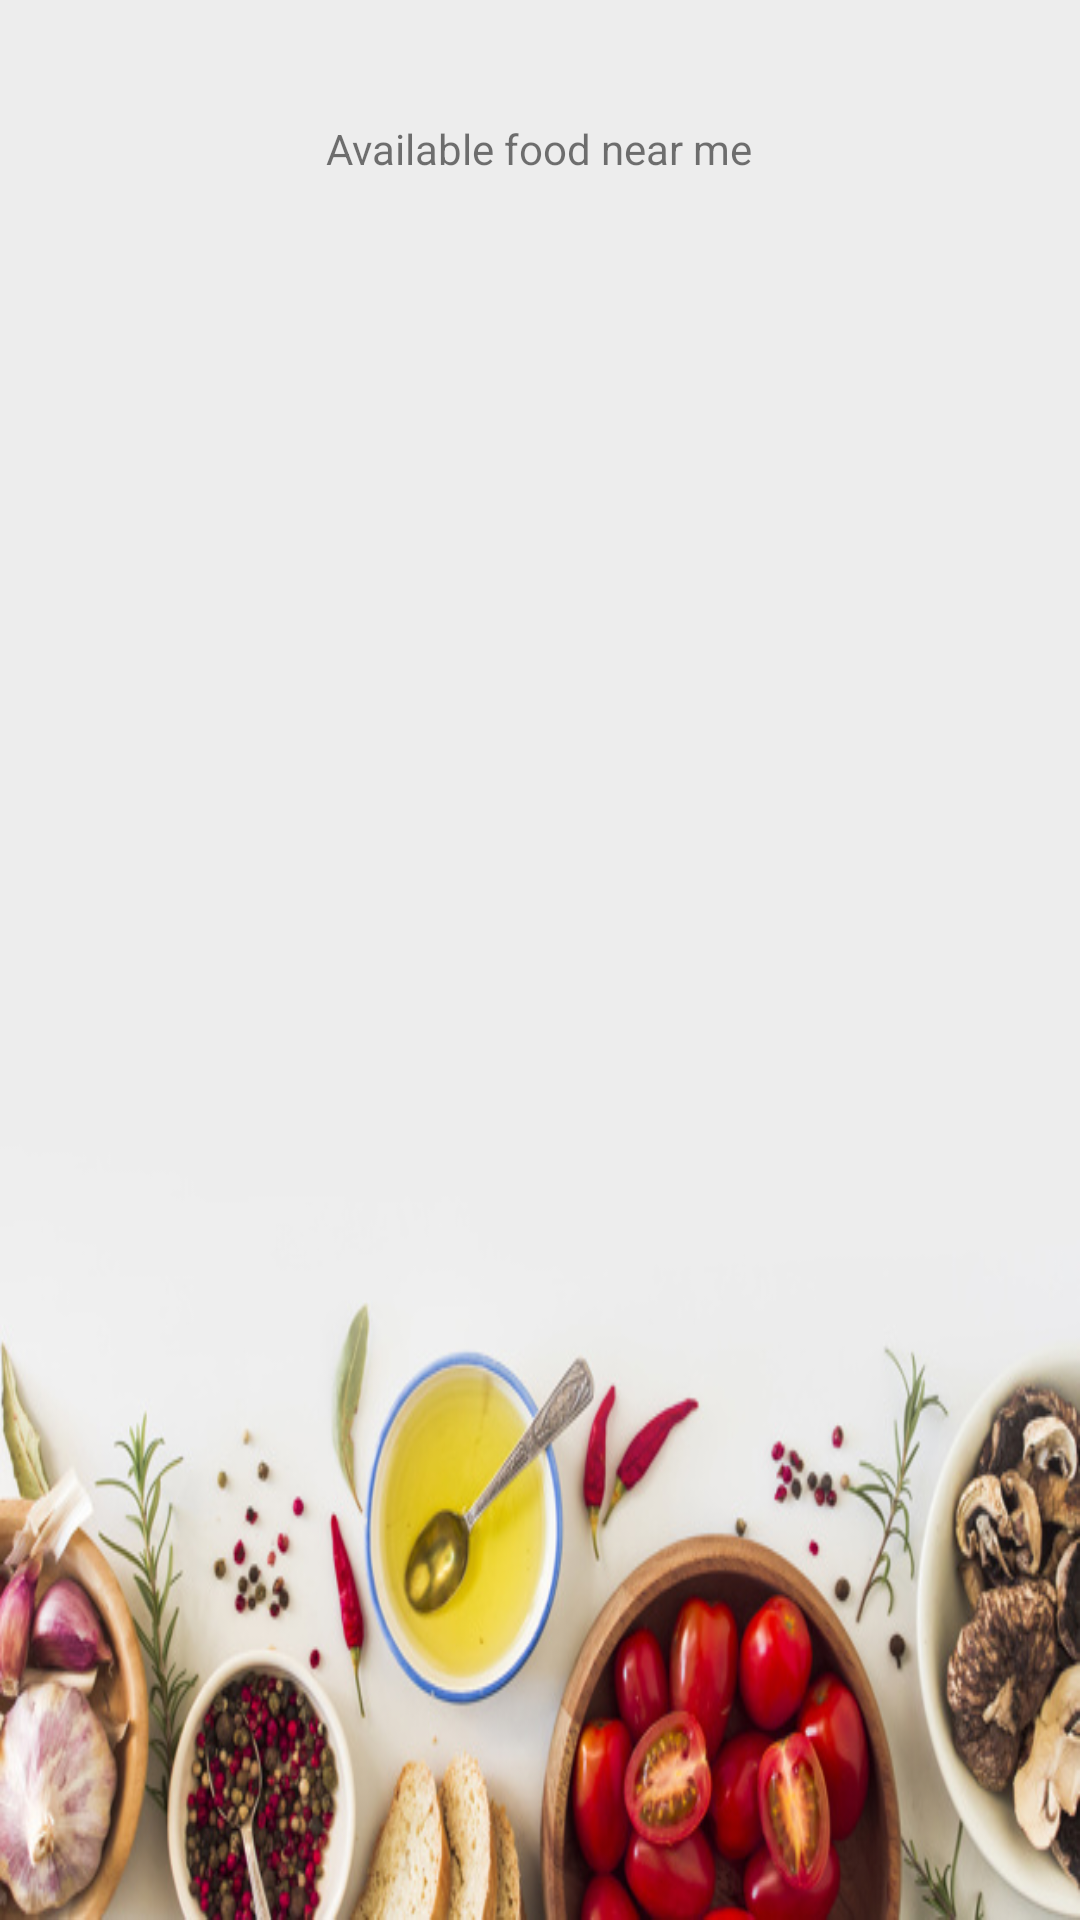

Reconstruct the res/layout file that produces this screen, plus the resources it refers to.
<!-- AndroidManifest.xml: application theme Theme.FOOD_DONATE -->
<!-- res/layout/activity_deliver_food.xml -->
<?xml version="1.0" encoding="utf-8"?>
<androidx.constraintlayout.widget.ConstraintLayout xmlns:android="http://schemas.android.com/apk/res/android"
    xmlns:app="http://schemas.android.com/apk/res-auto"
    xmlns:tools="http://schemas.android.com/tools"
    android:layout_width="match_parent"
    android:background="@drawable/register_back"
    android:layout_height="match_parent"
    tools:context=".DeliverFood">



    <TextView
        android:id="@+id/textView6"
        android:layout_width="wrap_content"
        android:layout_height="wrap_content"
        android:layout_marginTop="40dp"
        android:text="Available food near me"
        app:layout_constraintEnd_toEndOf="parent"
        app:layout_constraintHorizontal_bias="0.498"
        app:layout_constraintStart_toStartOf="parent"
        app:layout_constraintTop_toTopOf="parent" />
</androidx.constraintlayout.widget.ConstraintLayout>
<!-- resources referenced by this layout -->
<resources>
  <!-- drawable register_back: jpg bitmap (drawable, 108739 bytes) -->
  <style name="Theme.FOOD_DONATE" parent="Theme.MaterialComponents.DayNight.DarkActionBar">
          
          <item name="colorPrimary">@color/purple_500</item>
          <item name="colorPrimaryVariant">@color/purple_700</item>
          <item name="colorOnPrimary">@color/white</item>
          
          <item name="colorSecondary">@color/teal_200</item>
          <item name="colorSecondaryVariant">@color/teal_700</item>
          <item name="colorOnSecondary">@color/black</item>
          
          <item name="android:statusBarColor" tools:targetApi="l">?attr/colorPrimaryVariant</item>
          
      </style>
  <!-- not gathered from this repository: default colours our renderer supplied (Android Studio template values) -->
  <color name="purple_500">#FF6200EE</color>
  <color name="purple_700">#FF3700B3</color>
  <color name="teal_200">#FF03DAC5</color>
  <color name="teal_700">#FF018786</color>
  <color name="black">#FF000000</color>
  <color name="white">#FFFFFFFF</color>
</resources>
